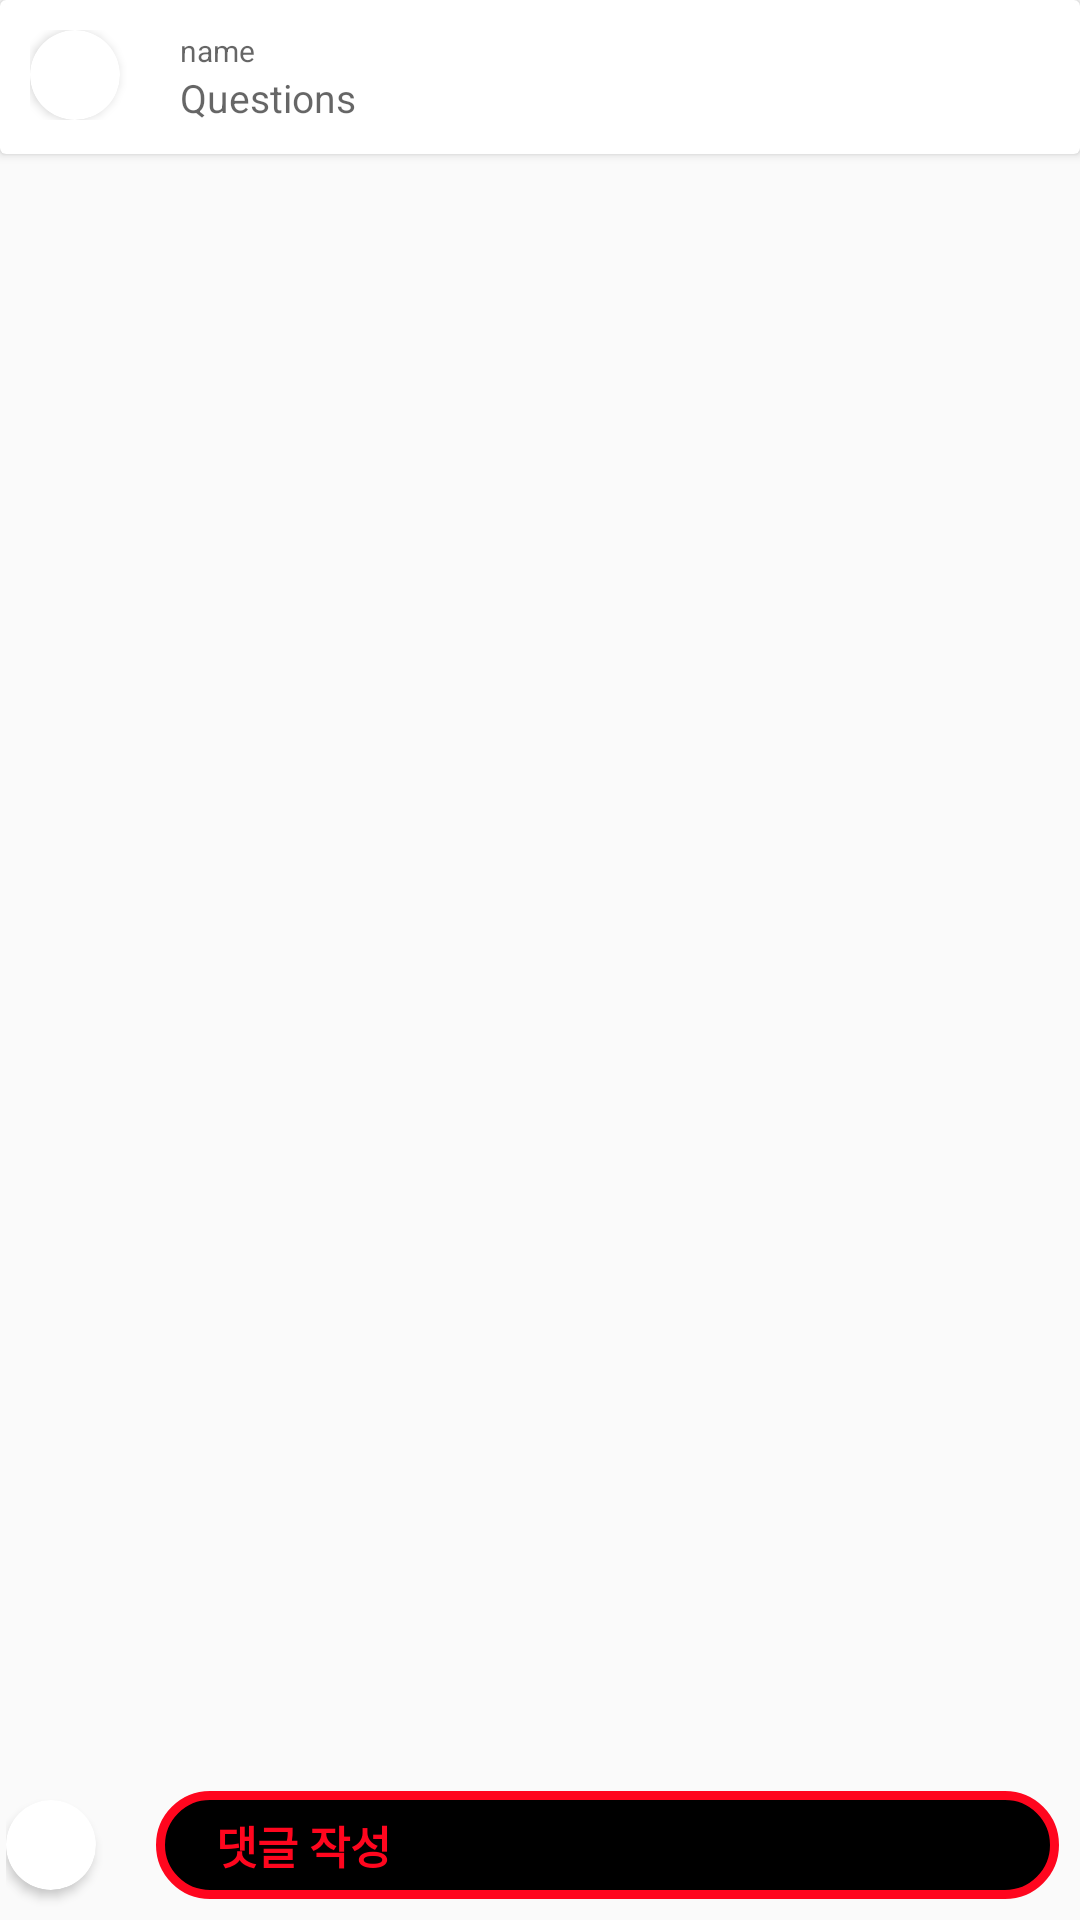

Android layout source for this screen:
<!-- AndroidManifest.xml: application theme Theme.Pet_matching -->
<!-- res/layout/activity_reply.xml -->
<?xml version="1.0" encoding="utf-8"?>
<androidx.constraintlayout.widget.ConstraintLayout xmlns:android="http://schemas.android.com/apk/res/android"
    xmlns:app="http://schemas.android.com/apk/res-auto"
    xmlns:tools="http://schemas.android.com/tools"
    android:layout_width="match_parent"
    android:layout_height="match_parent"
    tools:context=".ReplyActivity">

    <LinearLayout
        android:layout_width="match_parent"
        android:layout_height="wrap_content"
        android:orientation="vertical"
        tools:ignore="MissingConstraints">

        <androidx.cardview.widget.CardView
            android:layout_width="match_parent"
            android:layout_height="wrap_content"
            app:cardBackgroundColor="@android:color/white">


            <LinearLayout
                android:layout_width="match_parent"
                android:layout_height="match_parent"
                android:orientation="horizontal"
                android:padding="10dp">

                <LinearLayout
                    android:layout_width="wrap_content"
                    android:layout_height="wrap_content">

                    <androidx.cardview.widget.CardView
                        android:layout_width="30dp"
                        android:layout_height="30dp"
                        android:layout_gravity="center_vertical|right"
                        app:cardPreventCornerOverlap="false"
                        android:layout_marginRight="15dp"
                        app:cardCornerRadius="15dp">

                        <ImageView
                            android:layout_width="match_parent"
                            android:layout_height="match_parent"
                            android:id="@+id/iv_que_user"
                            android:clickable="true"
                            android:scaleType="fitCenter"/>

                    </androidx.cardview.widget.CardView>



                </LinearLayout>

                <LinearLayout
                    android:layout_width="match_parent"
                    android:layout_height="wrap_content"
                    android:orientation="vertical"
                    android:gravity="center_vertical">

                    <TextView
                        android:layout_width="wrap_content"
                        android:layout_height="wrap_content"
                        android:id="@+id/name_reply_tv"
                        android:hint="name"
                        android:paddingStart="5dp"
                        android:textColor="@android:color/darker_gray"
                        android:textSize="10sp"/>

                    <TextView
                        android:layout_width="wrap_content"
                        android:layout_height="wrap_content"
                        android:id="@+id/que_reply_tv"
                        android:hint="Questions"
                        android:paddingStart="5dp"
                        android:textColor="@android:color/black"
                        android:textSize="13sp"/>

                </LinearLayout>

            </LinearLayout>


        </androidx.cardview.widget.CardView>

        <androidx.recyclerview.widget.RecyclerView
            android:layout_width="300dp"
            android:layout_height="600dp"
            android:layout_gravity="right"
            android:id="@+id/rv_ans"
            android:layout_marginStart="5dp"
            android:layout_marginEnd="5dp" />


    </LinearLayout>

    <LinearLayout
        android:layout_width="match_parent"
        android:layout_height="wrap_content"
        android:layout_gravity="center"
        android:gravity="center"
        android:padding="2dp"
        android:orientation="horizontal"
        app:layout_constraintBottom_toBottomOf="parent">

        <androidx.cardview.widget.CardView
            android:layout_width="30dp"
            android:layout_height="30dp"
            android:layout_gravity="center"
            android:layout_marginRight="15dp"
            app:cardCornerRadius="15dp"
            app:cardPreventCornerOverlap="false">

            <ImageView
                android:id="@+id/iv_reply_user"
                android:layout_width="match_parent"
                android:layout_height="match_parent"
                android:clickable="true"
                android:scaleType="fitCenter" />

        </androidx.cardview.widget.CardView>


        <TextView
            android:id="@+id/answer_tv"
            android:layout_width="match_parent"
            android:layout_height="wrap_content"
            android:layout_margin="5dp"
            android:background="@drawable/background_custom_reply"
            android:clickable="true"
            android:padding="7dp"
            android:paddingStart="20dp"
            android:text="댓글 작성"
            android:textColor="@color/red"
            android:textSize="15sp"
            android:textStyle="bold" />


    </LinearLayout>



</androidx.constraintlayout.widget.ConstraintLayout>
<!-- resources referenced by this layout -->
<resources>
  <color name="red">#FF061E</color>
  <!-- drawable background_custom_reply (drawable) -->
  <?xml version="1.0" encoding="utf-8"?>
  <selector xmlns:android="http://schemas.android.com/apk/res/android">
  
      <item android:state_enabled="true">
          <shape android:shape="rectangle">
              <solid android:color="@android:color/black"/>
              <corners android:radius="20dp"/>
              <stroke android:color="@color/red" android:width="3dp"/>
          </shape>
      </item>
  </selector>
  <style name="Theme.Pet_matching" parent="Theme.AppCompat.Light.NoActionBar">
          
          <item name="colorPrimary">@color/purple_500</item>
          <item name="colorPrimaryVariant">@color/purple_700</item>
          <item name="colorOnPrimary">@color/white</item>
          
          <item name="colorSecondary">@color/teal_200</item>
          <item name="colorSecondaryVariant">@color/teal_700</item>
          <item name="colorOnSecondary">@color/black</item>
          
          <item name="android:statusBarColor" tools:targetApi="l">?attr/colorPrimaryVariant</item>
          
      </style>
  <color name="purple_500">#FF6200EE</color>
  <color name="purple_700">#FF3700B3</color>
  <color name="white">#FFFFFFFF</color>
  <color name="teal_200">#FF03DAC5</color>
  <color name="teal_700">#FF018786</color>
  <color name="black">#FF000000</color>
</resources>
